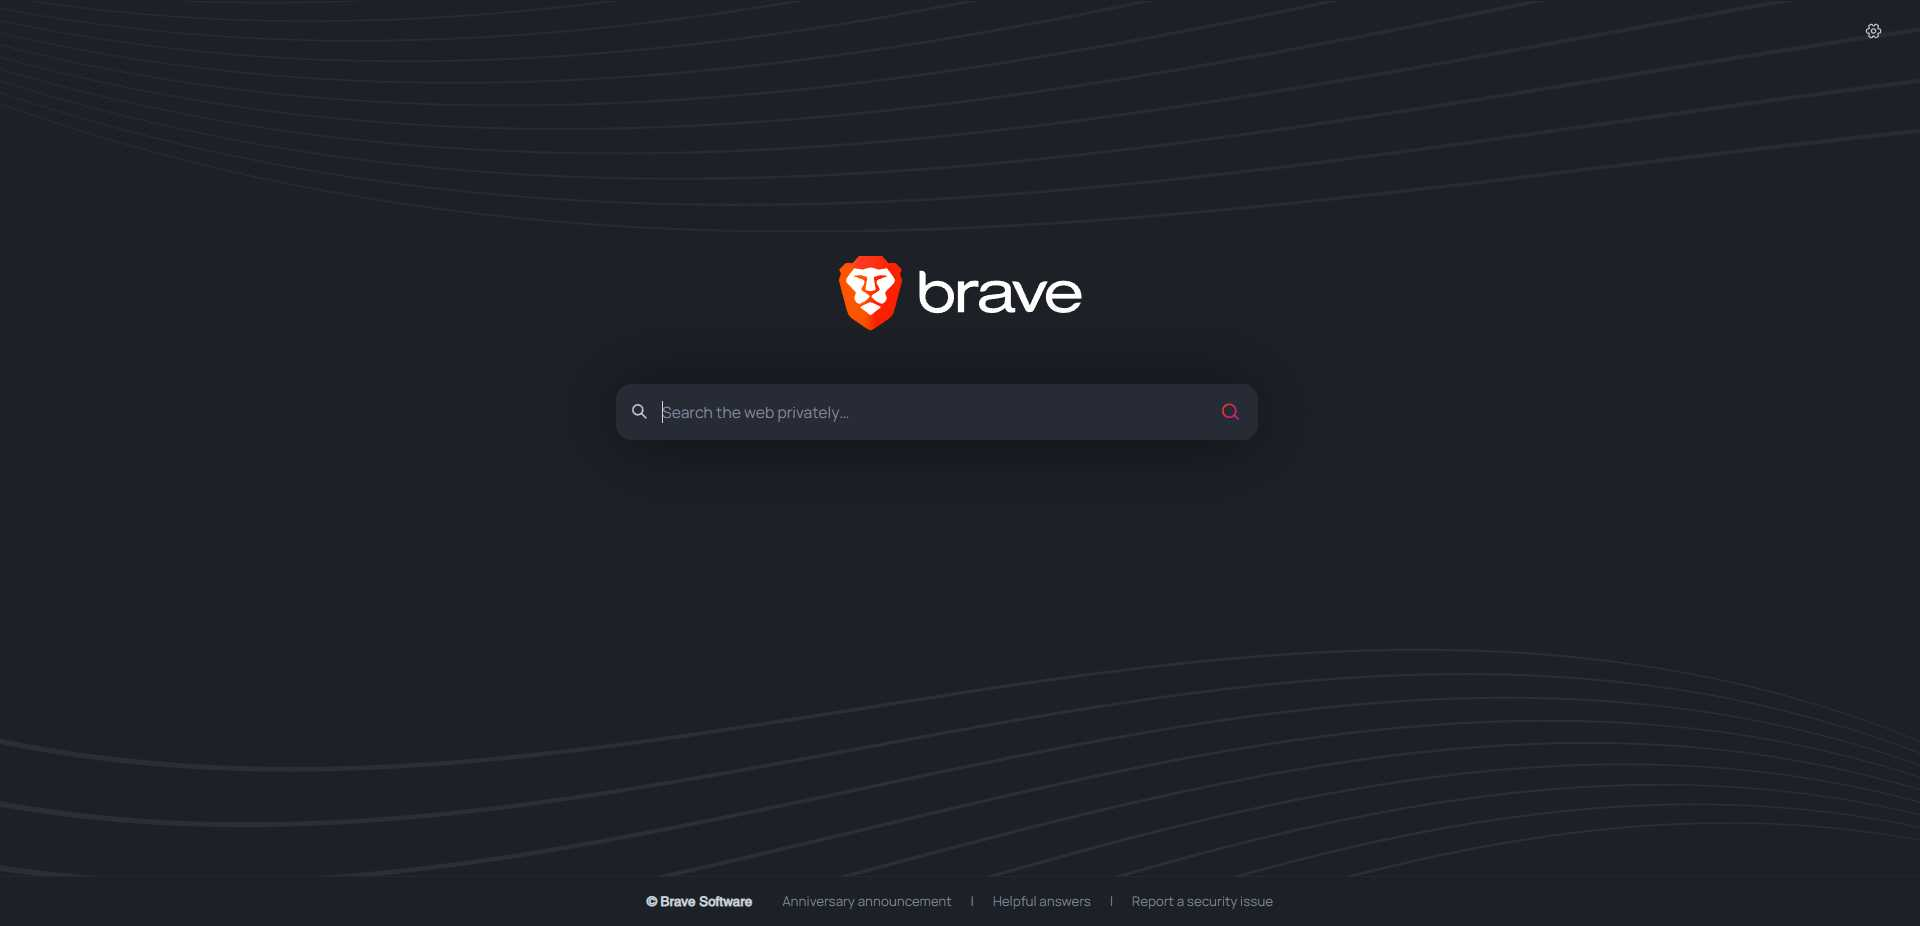
Task: Scraping from search box on Stackoverflow.com
Workflow: Main

Step 1: Use Browser Edge: Private Search Engine - Brave Search (msedge.exe)

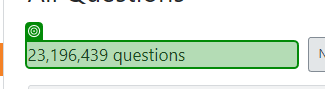
Step 2: get-text from the element '*questions*' in window 'Newest Questions - Stack Overflow' (msedge.exe)

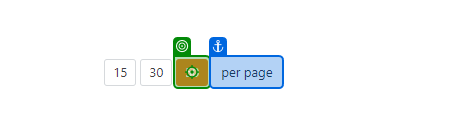
Step 3: click on the link in window 'Newest Questions - Stack Overflow' (msedge.exe)

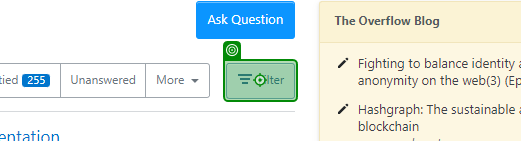
Step 4: click on the button 'Filter' in window 'Newest Questions - Stack Overflow' (msedge.exe)

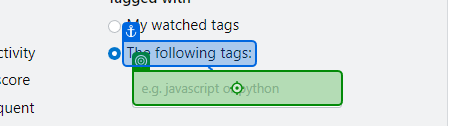
Step 5: type "UiPath" into the text box in window 'Newest Questions - Stack Overflow' (msedge.exe)

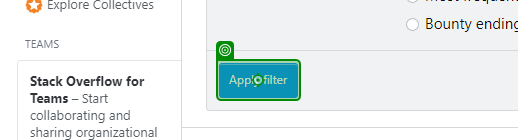
Step 6: click on the button in window 'Newest Questions - Stack Overflow' (msedge.exe)

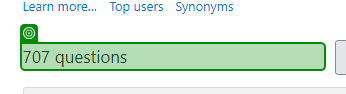
Step 7: get-text from the element '*questions*' in window 'Newest 'uipath' Questions - Stack Overflow' (msedge.exe)

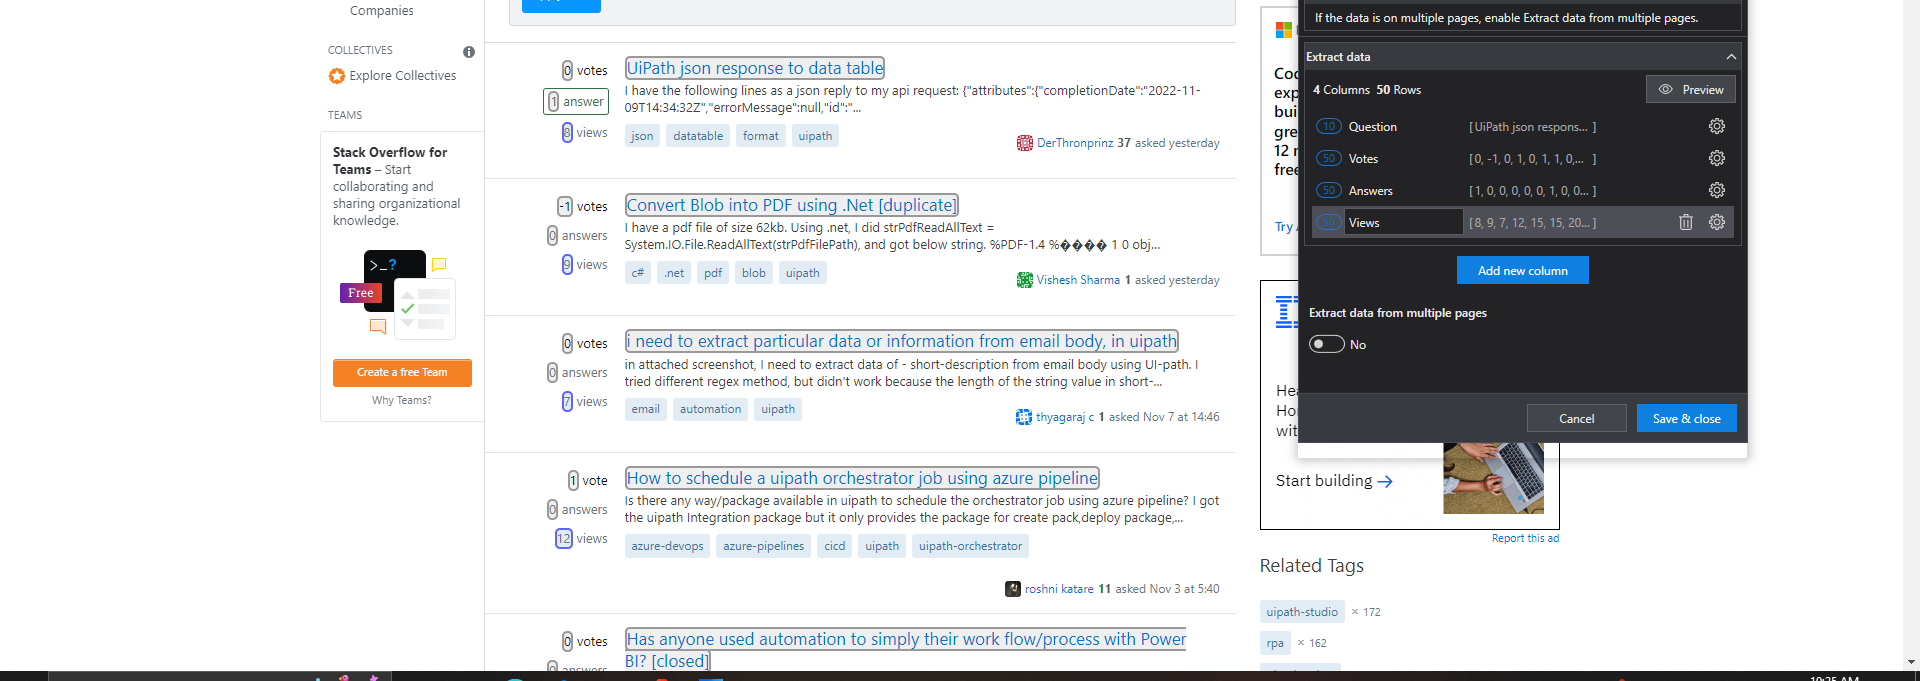
Step 8: get-text from the element 'questions' in window 'Newest 'uipath' Questions - Stack Overflow' (msedge.exe)
